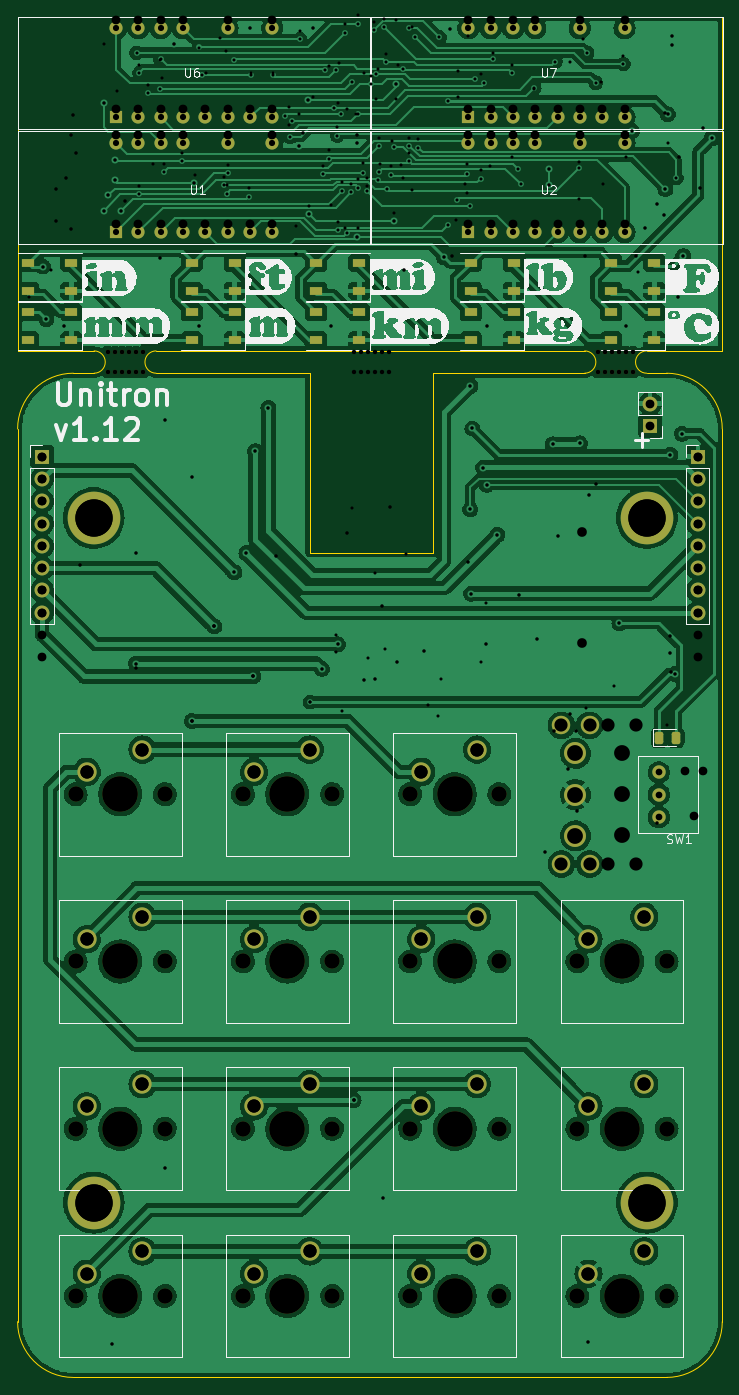
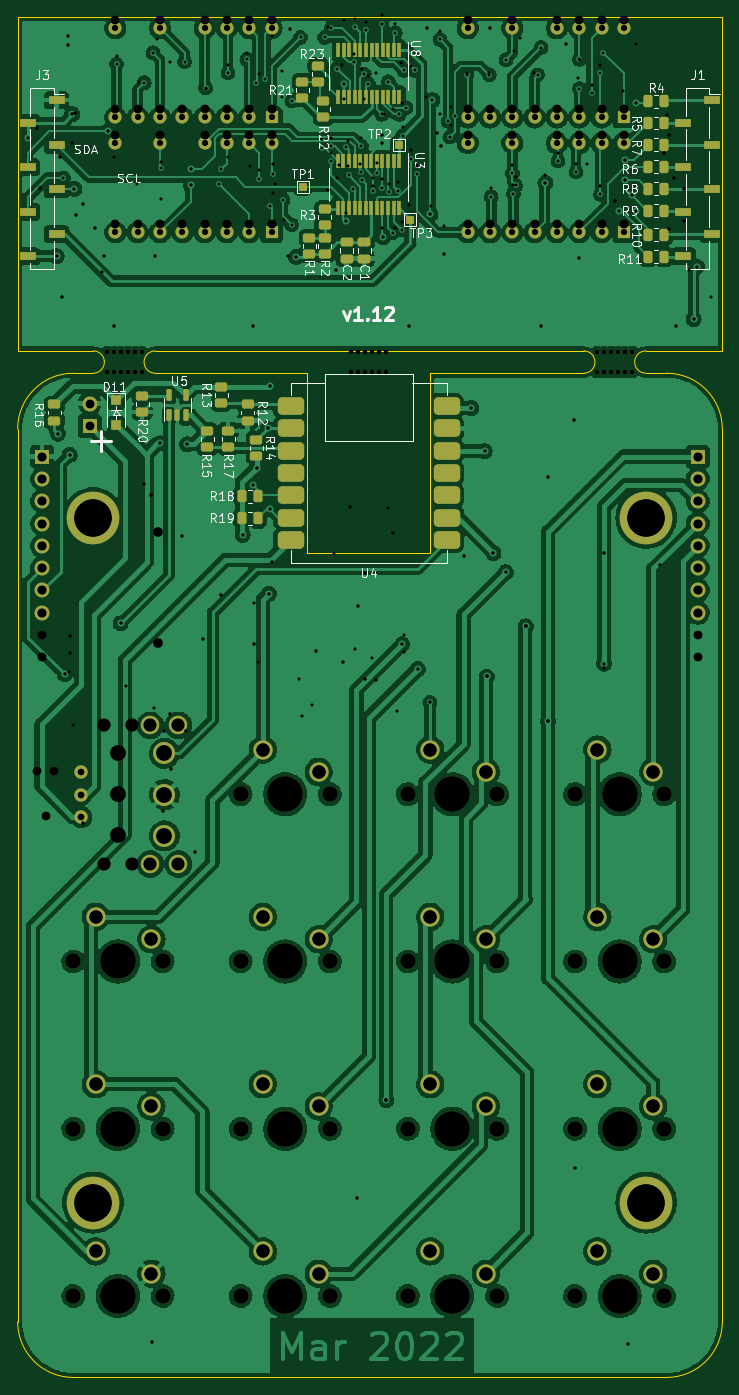
Circuit board: 12 layer files. Board 80.3 x 155.0 mm.
- bottom_copper: unitron-B_Cu.gbr (557517 bytes)
- bottom_mask: unitron-B_Mask.gbr (10736 bytes)
- paste: unitron-B_Paste.gbr (4864 bytes)
- bottom_silk: unitron-B_Silkscreen.gbr (35035 bytes)
- outline: unitron-Edge_Cuts.gbr (1922 bytes)
- top_copper: unitron-F_Cu.gbr (448447 bytes)
- top_mask: unitron-F_Mask.gbr (7536 bytes)
- paste: unitron-F_Paste.gbr (2219 bytes)
- top_silk: unitron-F_Silkscreen.gbr (100734 bytes)
- drill: unitron-NPTH.drl (1624 bytes)
- drill: unitron-PTH.drl (4760 bytes)
- drill: unitron.drl (5966 bytes)

=== bottom_copper: unitron-B_Cu.gbr (557517 bytes, source omitted) ===
=== bottom_mask: unitron-B_Mask.gbr (10736 bytes, source omitted) ===
=== paste: unitron-B_Paste.gbr ===
G04 #@! TF.GenerationSoftware,KiCad,Pcbnew,(6.0.4-0)*
G04 #@! TF.CreationDate,2022-03-22T22:29:09-04:00*
G04 #@! TF.ProjectId,unitron,756e6974-726f-46e2-9e6b-696361645f70,1.12*
G04 #@! TF.SameCoordinates,Original*
G04 #@! TF.FileFunction,Paste,Bot*
G04 #@! TF.FilePolarity,Positive*
%FSLAX46Y46*%
G04 Gerber Fmt 4.6, Leading zero omitted, Abs format (unit mm)*
G04 Created by KiCad (PCBNEW (6.0.4-0)) date 2022-03-22 22:29:09*
%MOMM*%
%LPD*%
G01*
G04 APERTURE LIST*
G04 Aperture macros list*
%AMRoundRect*
0 Rectangle with rounded corners*
0 $1 Rounding radius*
0 $2 $3 $4 $5 $6 $7 $8 $9 X,Y pos of 4 corners*
0 Add a 4 corners polygon primitive as box body*
4,1,4,$2,$3,$4,$5,$6,$7,$8,$9,$2,$3,0*
0 Add four circle primitives for the rounded corners*
1,1,$1+$1,$2,$3*
1,1,$1+$1,$4,$5*
1,1,$1+$1,$6,$7*
1,1,$1+$1,$8,$9*
0 Add four rect primitives between the rounded corners*
20,1,$1+$1,$2,$3,$4,$5,0*
20,1,$1+$1,$4,$5,$6,$7,0*
20,1,$1+$1,$6,$7,$8,$9,0*
20,1,$1+$1,$8,$9,$2,$3,0*%
G04 Aperture macros list end*
%ADD10RoundRect,0.250000X-0.450000X0.262500X-0.450000X-0.262500X0.450000X-0.262500X0.450000X0.262500X0*%
%ADD11R,0.410000X1.600000*%
%ADD12RoundRect,0.250000X0.450000X-0.262500X0.450000X0.262500X-0.450000X0.262500X-0.450000X-0.262500X0*%
%ADD13RoundRect,0.250000X-0.262500X-0.450000X0.262500X-0.450000X0.262500X0.450000X-0.262500X0.450000X0*%
%ADD14RoundRect,0.150000X0.150000X-0.512500X0.150000X0.512500X-0.150000X0.512500X-0.150000X-0.512500X0*%
%ADD15RoundRect,0.250000X-0.475000X0.250000X-0.475000X-0.250000X0.475000X-0.250000X0.475000X0.250000X0*%
%ADD16RoundRect,0.250000X0.475000X-0.250000X0.475000X0.250000X-0.475000X0.250000X-0.475000X-0.250000X0*%
%ADD17R,1.900000X1.000000*%
%ADD18R,1.100000X1.100000*%
G04 APERTURE END LIST*
D10*
X111000000Y-48087500D03*
X111000000Y-49912500D03*
X109250000Y-44837500D03*
X109250000Y-46662500D03*
X109250000Y-48087500D03*
X109250000Y-49912500D03*
X110000000Y-28487500D03*
X110000000Y-30312500D03*
X109400000Y-32487500D03*
X109400000Y-34312500D03*
D11*
X100761800Y-39330863D03*
X101396800Y-39330863D03*
X102031800Y-39330863D03*
X102666800Y-39330863D03*
X103301800Y-39330863D03*
X103936800Y-39330863D03*
X104571800Y-39330863D03*
X105206800Y-39330863D03*
X105841800Y-39330863D03*
X106476800Y-39330863D03*
X107111800Y-39330863D03*
X107746800Y-39330863D03*
X107746800Y-44639463D03*
X107111800Y-44639463D03*
X106476800Y-44639463D03*
X105841800Y-44639463D03*
X105206800Y-44639463D03*
X104571800Y-44639463D03*
X103936800Y-44639463D03*
X103301800Y-44639463D03*
X102666800Y-44639463D03*
X102031800Y-44639463D03*
X101396800Y-44639463D03*
X100761800Y-44639463D03*
D10*
X111800000Y-30337500D03*
X111800000Y-32162500D03*
D12*
X117025400Y-72887100D03*
X117025400Y-71062100D03*
D13*
X116837500Y-80000000D03*
X118662500Y-80000000D03*
D14*
X126975400Y-68312100D03*
X126025400Y-68312100D03*
X125075400Y-68312100D03*
X125075400Y-66037100D03*
X126975400Y-66037100D03*
D13*
X70587500Y-32500000D03*
X72412500Y-32500000D03*
X70587500Y-45000000D03*
X72412500Y-45000000D03*
D15*
X106750000Y-48550000D03*
X106750000Y-50450000D03*
D13*
X70587500Y-40000000D03*
X72412500Y-40000000D03*
D16*
X104750000Y-50450000D03*
X104750000Y-48550000D03*
D10*
X140025400Y-67062100D03*
X140025400Y-68887100D03*
D12*
X130025400Y-67887100D03*
X130025400Y-66062100D03*
X120250400Y-71887100D03*
X120250400Y-70062100D03*
D13*
X70587500Y-42500000D03*
X72412500Y-42500000D03*
X70587500Y-47750000D03*
X72412500Y-47750000D03*
X70587500Y-35000000D03*
X72412500Y-35000000D03*
D17*
X139777200Y-32406173D03*
X143077200Y-34946173D03*
X139777200Y-37486173D03*
X143077200Y-40026173D03*
X139777200Y-42566173D03*
X143077200Y-45106173D03*
X139777200Y-47646173D03*
X143077200Y-50186173D03*
D18*
X133000000Y-66600000D03*
X133000000Y-69400000D03*
D13*
X70587500Y-50250000D03*
X72412500Y-50250000D03*
D11*
X100732900Y-26691873D03*
X101367900Y-26691873D03*
X102002900Y-26691873D03*
X102637900Y-26691873D03*
X103272900Y-26691873D03*
X103907900Y-26691873D03*
X104542900Y-26691873D03*
X105177900Y-26691873D03*
X105812900Y-26691873D03*
X106447900Y-26691873D03*
X107082900Y-26691873D03*
X107717900Y-26691873D03*
X107717900Y-32000473D03*
X107082900Y-32000473D03*
X106447900Y-32000473D03*
X105812900Y-32000473D03*
X105177900Y-32000473D03*
X104542900Y-32000473D03*
X103907900Y-32000473D03*
X103272900Y-32000473D03*
X102637900Y-32000473D03*
X102002900Y-32000473D03*
X101367900Y-32000473D03*
X100732900Y-32000473D03*
D10*
X118025400Y-67062100D03*
X118025400Y-68887100D03*
X122625400Y-70087100D03*
X122625400Y-71912100D03*
D17*
X65101200Y-32406173D03*
X68401200Y-34946173D03*
X65101200Y-37486173D03*
X68401200Y-40026173D03*
X65101200Y-42566173D03*
X68401200Y-45106173D03*
X65101200Y-47646173D03*
X68401200Y-50186173D03*
D13*
X116837500Y-77500000D03*
X118662500Y-77500000D03*
D10*
X121025400Y-65062100D03*
X121025400Y-66887100D03*
D13*
X70587500Y-37500000D03*
X72412500Y-37500000D03*
M02*

=== bottom_silk: unitron-B_Silkscreen.gbr (35035 bytes, source omitted) ===
=== outline: unitron-Edge_Cuts.gbr ===
G04 #@! TF.GenerationSoftware,KiCad,Pcbnew,(6.0.4-0)*
G04 #@! TF.CreationDate,2022-03-22T22:29:09-04:00*
G04 #@! TF.ProjectId,unitron,756e6974-726f-46e2-9e6b-696361645f70,1.12*
G04 #@! TF.SameCoordinates,Original*
G04 #@! TF.FileFunction,Profile,NP*
%FSLAX46Y46*%
G04 Gerber Fmt 4.6, Leading zero omitted, Abs format (unit mm)*
G04 Created by KiCad (PCBNEW (6.0.4-0)) date 2022-03-22 22:29:09*
%MOMM*%
%LPD*%
G01*
G04 APERTURE LIST*
G04 #@! TA.AperFunction,Profile*
%ADD10C,0.050000*%
G04 #@! TD*
G04 APERTURE END LIST*
D10*
X79730000Y-63500000D02*
X97250000Y-63500000D01*
X63955200Y-171533200D02*
X63955200Y-69850000D01*
X144219200Y-69850000D02*
X144219200Y-171533200D01*
X97250000Y-63500000D02*
X97250000Y-83974600D01*
X144221200Y-60960000D02*
X135610000Y-60960000D01*
X72670000Y-63500000D02*
X70307200Y-63500000D01*
X137869200Y-177883200D02*
X70305200Y-177883200D01*
X128550010Y-60960000D02*
X79729990Y-60960000D01*
X72670000Y-60960000D02*
X63957200Y-60960000D01*
X70307200Y-63500000D02*
G75*
G03*
X63955200Y-69850000I-2000J-6350000D01*
G01*
X63955200Y-171533200D02*
G75*
G03*
X70305200Y-177883200I6350000J0D01*
G01*
X63957200Y-22884357D02*
X63957200Y-60960000D01*
X97250000Y-83974600D02*
X111250000Y-83974600D01*
X111250000Y-83974600D02*
X111250000Y-63500000D01*
X137869200Y-177883200D02*
G75*
G03*
X144219200Y-171533200I0J6350000D01*
G01*
X111250000Y-63500000D02*
X128550000Y-63500000D01*
X137871200Y-63500000D02*
X135610000Y-63500000D01*
X144221200Y-60960000D02*
X144221606Y-22884357D01*
X144219200Y-69850000D02*
G75*
G03*
X137871200Y-63500000I-6350000J0D01*
G01*
X144221606Y-22884357D02*
X63957200Y-22884357D01*
X72670000Y-63500000D02*
G75*
G03*
X72670000Y-60960000I0J1270000D01*
G01*
X79730000Y-60960000D02*
G75*
G03*
X79730000Y-63500000I0J-1270000D01*
G01*
X128550000Y-63500000D02*
G75*
G03*
X128550000Y-60960000I0J1270000D01*
G01*
X135610000Y-60960000D02*
G75*
G03*
X135610000Y-63500000I0J-1270000D01*
G01*
M02*

=== top_copper: unitron-F_Cu.gbr (448447 bytes, source omitted) ===
=== top_mask: unitron-F_Mask.gbr (7536 bytes, source omitted) ===
=== paste: unitron-F_Paste.gbr (2219 bytes, source withheld) ===
=== top_silk: unitron-F_Silkscreen.gbr (100734 bytes, source omitted) ===
=== drill: unitron-NPTH.drl ===
M48
; DRILL file {KiCad (5.99.0-9142-g8663153ef8)} date Monday, March 08, 2021 at 11:27:07 PM
; FORMAT={-:-/ absolute / inch / decimal}
; #@! TF.CreationDate,2021-03-08T23:27:07-05:00
; #@! TF.GenerationSoftware,Kicad,Pcbnew,(5.99.0-9142-g8663153ef8)
; #@! TF.FileFunction,NonPlated,1,2,NPTH
FMAT,2
INCH
T1C0.0197
T2C0.0390
T3C0.0669
T4C0.1575
%
G90
G05
T1
X2.9213Y-2.4067
X2.9213Y-2.4933
X2.9528Y-2.4067
X2.9528Y-2.4933
X2.9843Y-2.4067
X2.9843Y-2.4933
X3.0157Y-2.4067
X3.0157Y-2.4933
X3.0472Y-2.4067
X3.0472Y-2.4933
X3.0787Y-2.4067
X3.0787Y-2.4933
X4.0258Y-2.4067
X4.0258Y-2.4933
X4.0573Y-2.4067
X4.0573Y-2.4933
X4.0888Y-2.4067
X4.0888Y-2.4933
X4.1202Y-2.4067
X4.1202Y-2.4933
X4.1517Y-2.4067
X4.1517Y-2.4933
X4.1832Y-2.4067
X4.1832Y-2.4933
X5.1213Y-2.4067
X5.1213Y-2.4933
X5.1528Y-2.4067
X5.1528Y-2.4933
X5.1843Y-2.4067
X5.1843Y-2.4933
X5.2157Y-2.4067
X5.2157Y-2.4933
X5.2472Y-2.4067
X5.2472Y-2.4933
X5.2787Y-2.4067
X5.2787Y-2.4933
T2
X5.5129Y-4.285
X5.5529Y-4.485
X5.5929Y-4.285
T3
X2.778Y-4.388
X2.778Y-5.138
X2.778Y-5.888
X2.778Y-6.638
X3.178Y-4.388
X3.178Y-5.138
X3.178Y-5.888
X3.178Y-6.638
X3.528Y-4.388
X3.528Y-5.138
X3.528Y-5.888
X3.528Y-6.638
X3.928Y-4.388
X3.928Y-5.138
X3.928Y-5.888
X3.928Y-6.638
X4.278Y-4.388
X4.278Y-5.138
X4.278Y-5.888
X4.278Y-6.638
X4.678Y-4.388
X4.678Y-5.138
X4.678Y-5.888
X4.678Y-6.638
X5.028Y-5.138
X5.028Y-5.888
X5.028Y-6.638
X5.428Y-5.138
X5.428Y-5.888
X5.428Y-6.638
T4
X2.978Y-4.388
X2.978Y-5.138
X2.978Y-5.888
X2.978Y-6.638
X3.728Y-4.388
X3.728Y-5.138
X3.728Y-5.888
X3.728Y-6.638
X4.478Y-4.388
X4.478Y-5.138
X4.478Y-5.888
X4.478Y-6.638
X5.228Y-5.138
X5.228Y-5.888
X5.228Y-6.638
T0
M30

=== drill: unitron-PTH.drl ===
M48
; DRILL file {KiCad (5.99.0-9142-g8663153ef8)} date Monday, March 08, 2021 at 11:27:07 PM
; FORMAT={-:-/ absolute / inch / decimal}
; #@! TF.CreationDate,2021-03-08T23:27:07-05:00
; #@! TF.GenerationSoftware,Kicad,Pcbnew,(5.99.0-9142-g8663153ef8)
; #@! TF.FileFunction,Plated,1,2,PTH
FMAT,2
INCH
T1C0.0138
T2C0.0157
T3C0.0394
T4C0.0433
T5C0.0591
T6C0.0709
T7C0.1673
T8C0.1673
%
G90
G05
T1
X2.5679Y-2.1565
X2.666Y-2.039
X2.9045Y-1.0258
X2.9645Y-1.2358
X3.0645Y-1.1158
X3.0645Y-1.6608
X3.1045Y-1.2058
X3.1245Y-1.5608
X3.1545Y-1.0958
X3.1645Y-1.1758
X3.1745Y-1.5608
X3.2545Y-1.5108
X3.3145Y-1.6108
X3.3645Y-1.1558
X3.4245Y-0.9958
X3.4445Y-1.6208
X3.4538Y-1.0558
X3.4547Y-1.658
X3.4595Y-1.5658
X3.5545Y-1.6708
X3.5645Y-1.1558
X3.6645Y-1.1558
X3.7345Y-1.3058
X3.736Y-1.389
X3.7645Y-1.8408
X3.7818Y-1.3374
X3.7845Y-0.9658
X3.8245Y-1.7508
X3.8295Y-3.975
X3.8445Y-1.2608
X3.8884Y-1.5708
X3.913Y-1.1208
X3.916Y-1.4968
X3.9243Y-1.744
X3.9445Y-3.675
X3.9445Y-3.75
X3.9516Y-1.397
X3.9545Y-1.2881
X3.9545Y-1.8208
X3.958Y-1.1108
X3.9743Y-1.6436
X3.9745Y-4.015
X3.9845Y-0.9358
X3.9845Y-1.848
X3.9945Y-1.3158
X4.0145Y-1.6508
X4.018Y-3.103
X4.0357Y-1.3366
X4.0445Y-0.8958
X4.0445Y-1.6308
X4.0445Y-1.8508
X4.0648Y-1.558
X4.073Y-1.1558
X4.0841Y-1.6236
X4.0845Y-1.6608
X4.0876Y-3.7785
X4.1049Y-1.1654
X4.1178Y-0.9241
X4.1195Y-3.395
X4.1245Y-1.2708
X4.1345Y-1.1358
X4.1364Y-1.4436
X4.1422Y-1.564
X4.1629Y-0.9118
X4.1665Y-3.738
X4.1702Y-1.0681
X4.1945Y-1.5708
X4.1948Y-1.4608
X4.2045Y-1.7808
X4.2145Y-0.9158
X4.2145Y-1.2708
X4.2245Y-1.1158
X4.2355Y-1.5654
X4.2447Y-1.6236
X4.2595Y-3.3108
X4.2745Y-1.4436
X4.2746Y-1.5109
X4.2845Y-0.9458
X4.2845Y-1.6776
X4.3145Y-1.4508
X4.3595Y-3.99
X4.4045Y-4.035
X4.4145Y-3.8698
X4.4845Y-1.8108
X4.4945Y-1.1458
X4.4945Y-1.2608
X4.5245Y-1.6508
X4.5345Y-1.5608
X4.5345Y-1.6908
X4.5372Y-0.988
X4.5945Y-1.1581
X4.5945Y-1.5908
X4.5979Y-3.7933
X4.6195Y-3.53
X4.6345Y-1.5708
X4.6501Y-1.063
X4.7345Y-1.1158
X4.7345Y-1.5308
X4.8345Y-1.2236
X4.9945Y-1.1058
X5.0345Y-1.5508
X5.0369Y-1.7206
X5.0545Y-1.0008
X5.068Y-4.003
X5.1345Y-1.1958
X5.1445Y-1.6508
X5.193Y-3.903
X5.2345Y-1.0758
X5.2445Y-1.5308
X5.3002Y-2.0482
X5.428Y-4.078
X5.433Y-1.4658
T2
X2.691Y-1.674
X2.691Y-1.819
X2.736Y-1.624
X2.756Y-1.854
X2.758Y-1.4308
X2.766Y-1.344
X2.781Y-1.514
X2.7963Y-3.3612
X2.998Y-1.7266
X3.0495Y-3.3061
X3.0495Y-3.8237
X3.1585Y-1.9833
X3.2995Y-2.9653
X3.2995Y-4.06
X3.3995Y-3.635
X3.5745Y-3.86
X3.678Y-3.318
X3.7648Y-1.9675
X3.798Y-1.4248
X3.9958Y-3.218
X4.0245Y-5.76
X4.042Y-1.4308
X4.0695Y-3.875
X4.1191Y-3.873
X4.1538Y-3.5438
X4.188Y-3.098
X4.2179Y-3.7933
X4.4656Y-1.9754
X4.538Y-3.348
X4.6179Y-3.7133
X4.7679Y-3.4933
X4.8479Y-3.6933
X4.923Y-4.103
X4.943Y-3.228
X4.988Y-4.273
X4.993Y-4.028
X5.023Y-4.103
X5.028Y-4.463
X5.064Y-1.9754
X5.0797Y-3.0462
X5.1112Y-2.999
X5.2923Y-1.9754
X5.3317Y-1.8494
X5.3845Y-4.515
X5.416Y-1.7908
X5.421Y-1.334
X5.443Y-3.678
X5.443Y-3.753
X5.448Y-3.838
X5.451Y-0.989
X5.481Y-2.159
X5.486Y-1.529
X5.576Y-1.669
X5.591Y-1.399
T3
X2.628Y-2.874
X2.628Y-2.974
X2.628Y-3.074
X2.628Y-3.174
X2.628Y-3.274
X2.628Y-3.374
X2.628Y-3.474
X2.628Y-3.574
X2.628Y-3.674
X2.628Y-3.774
X2.9595Y-0.9158
X2.9595Y-1.3158
X2.9595Y-1.4308
X2.9595Y-1.8308
X3.0595Y-0.9158
X3.0595Y-1.3158
X3.0595Y-1.4308
X3.0595Y-1.8308
X3.1595Y-0.9158
X3.1595Y-1.3158
X3.1595Y-1.4308
X3.1595Y-1.8308
X3.2595Y-0.9158
X3.2595Y-1.3158
X3.2595Y-1.4308
X3.2595Y-1.8308
X3.3595Y-1.3158
X3.3595Y-1.8308
X3.4595Y-0.9158
X3.4595Y-1.3158
X3.4595Y-1.4308
X3.4595Y-1.8308
X3.5595Y-1.3158
X3.5595Y-1.8308
X3.6595Y-0.9158
X3.6595Y-1.3158
X3.6595Y-1.4308
X3.6595Y-1.8308
X4.5395Y-0.9158
X4.5395Y-1.3158
X4.5395Y-1.4308
X4.5395Y-1.8308
X4.6395Y-0.9158
X4.6395Y-1.3158
X4.6395Y-1.4308
X4.6395Y-1.8308
X4.7395Y-0.9158
X4.7395Y-1.3158
X4.7395Y-1.4308
X4.7395Y-1.8308
X4.8395Y-0.9158
X4.8395Y-1.3158
X4.8395Y-1.4308
X4.8395Y-1.8308
X4.9395Y-1.3158
X4.9395Y-1.8308
X5.0395Y-0.9158
X5.0395Y-1.3158
X5.0395Y-1.4308
X5.0395Y-1.8308
X5.1395Y-1.3158
X5.1395Y-1.8308
X5.2395Y-0.9158
X5.2395Y-1.3158
X5.2395Y-1.4308
X5.2395Y-1.8308
X5.568Y-2.874
X5.568Y-2.974
X5.568Y-3.074
X5.568Y-3.174
X5.568Y-3.274
X5.568Y-3.374
X5.568Y-3.474
X5.568Y-3.574
X5.568Y-3.674
X5.568Y-3.774
T4
X5.0467Y-3.21
X5.0467Y-3.71
T5
X2.828Y-4.288
X2.828Y-5.038
X2.828Y-5.788
X2.828Y-6.538
X3.078Y-4.188
X3.078Y-4.938
X3.078Y-5.688
X3.078Y-6.438
X3.578Y-4.288
X3.578Y-5.038
X3.578Y-5.788
X3.578Y-6.538
X3.828Y-4.188
X3.828Y-4.938
X3.828Y-5.688
X3.828Y-6.438
X4.328Y-4.288
X4.328Y-5.038
X4.328Y-5.788
X4.328Y-6.538
X4.578Y-4.188
X4.578Y-4.938
X4.578Y-5.688
X4.578Y-6.438
X5.078Y-5.038
X5.078Y-5.788
X5.078Y-6.538
X5.165Y-4.077
X5.165Y-4.699
X5.291Y-4.077
X5.291Y-4.699
X5.328Y-4.938
X5.328Y-5.688
X5.328Y-6.438
T6
X5.228Y-4.203
X5.228Y-4.388
X5.228Y-4.573
T7
X5.3397Y-3.1486
T8
X2.8593Y-3.1486
X2.8593Y-6.2195
X5.3397Y-6.2195
T0
M30

=== drill: unitron.drl (5966 bytes, source omitted) ===
